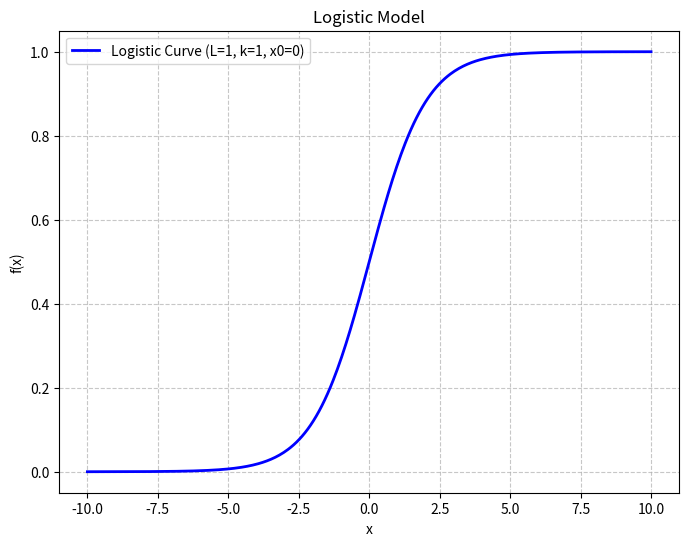

The script that saved this image:
import numpy as np
import matplotlib.pyplot as plt

def logistic_model(x, L=1, k=1, x0=0):
    """
    Logistic model function.
    L: the curve's maximum value
    k: the logistic growth rate or steepness of the curve
    x0: the x value of the sigmoid's midpoint
    """
    return L / (1 + np.exp(-k * (x - x0)))

# Generate x values
x_values = np.linspace(-10, 10, 400)

# Calculate y values using the standard logistic function
y_values = logistic_model(x_values)

# Plot the graph
plt.figure(figsize=(8, 6))
plt.plot(x_values, y_values, label='Logistic Curve (L=1, k=1, x0=0)', color='blue', linewidth=2)
plt.title('Logistic Model')
plt.xlabel('x')
plt.ylabel('f(x)')
plt.grid(True, linestyle='--', alpha=0.7)
plt.legend()

# Save the plot
plt.savefig('logistic_curve.png')
print("Graph saved as logistic_curve.png")
